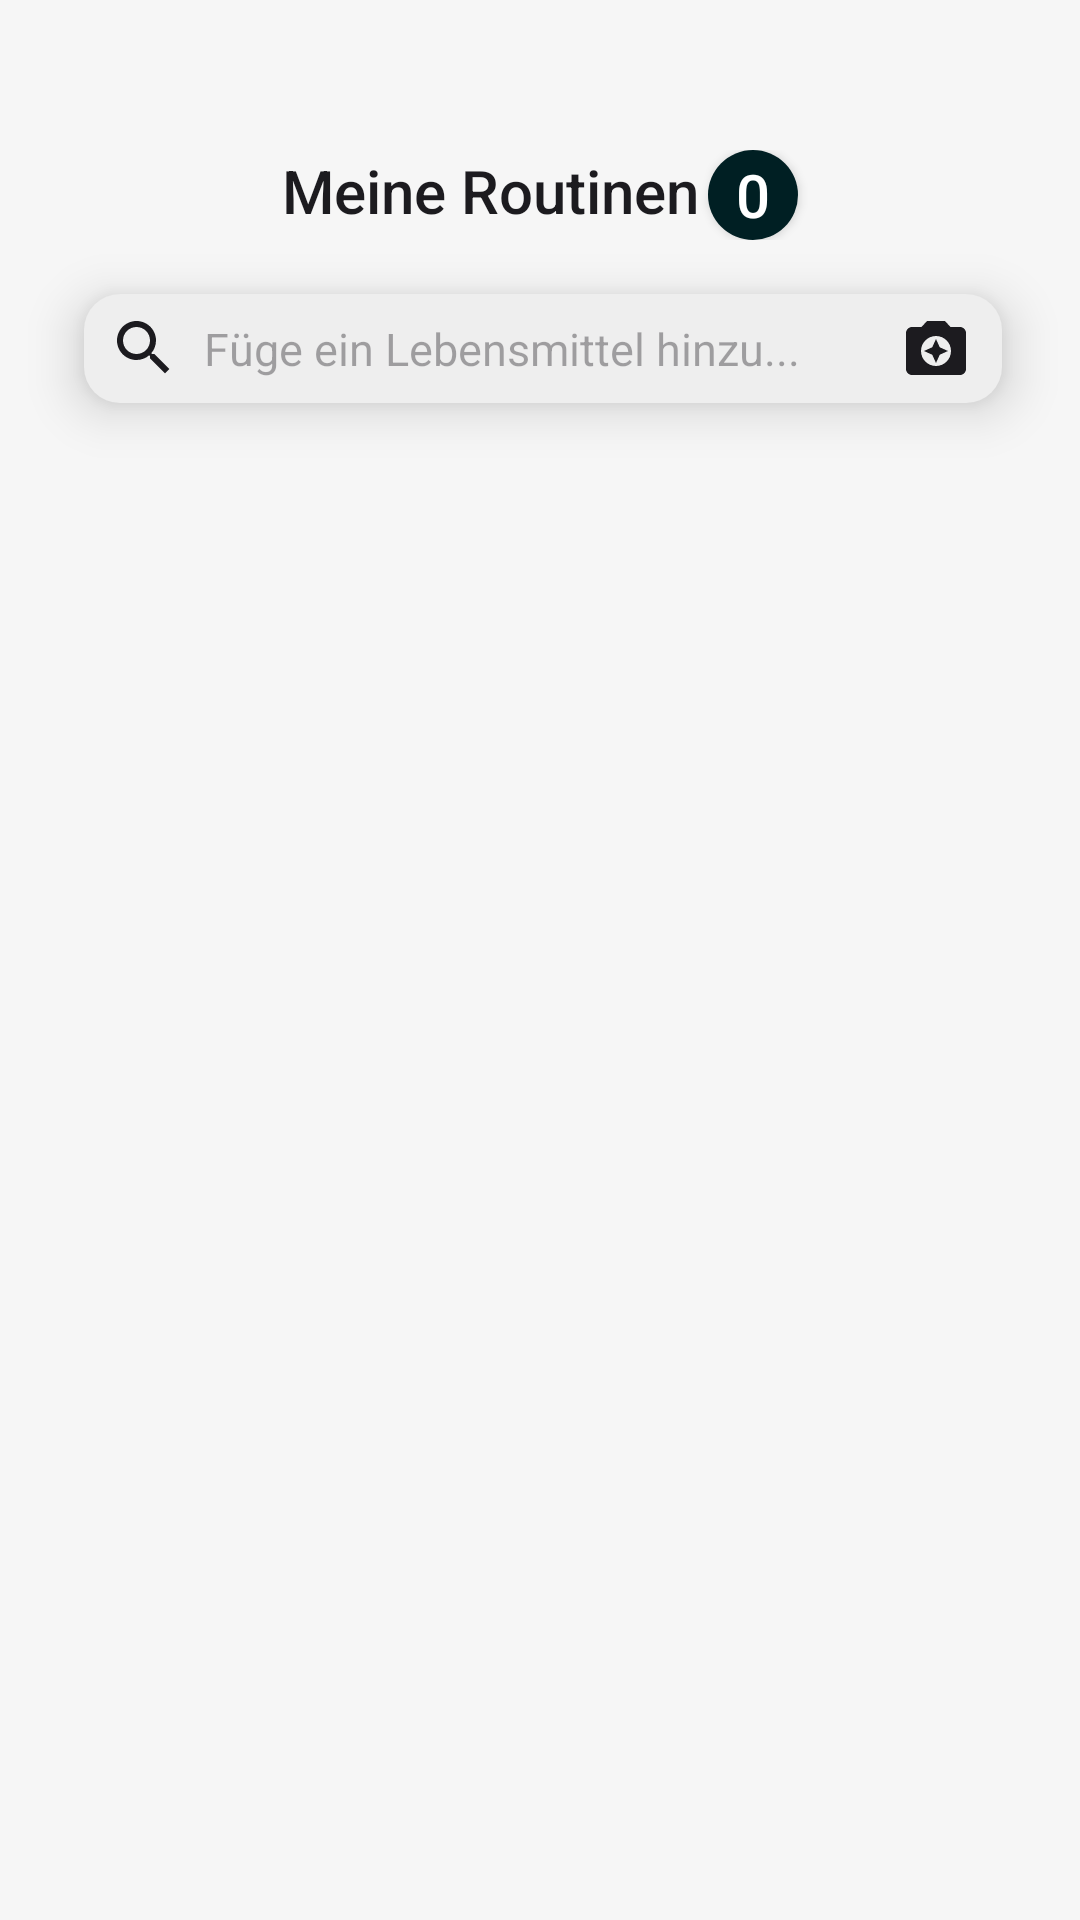

Layout XML and referenced resources for this Android screen:
<!-- AndroidManifest.xml: application theme AppTheme -->
<!-- res/layout/fragment_routines.xml -->
<?xml version="1.0" encoding="utf-8"?>
<LinearLayout xmlns:android="http://schemas.android.com/apk/res/android"
    android:layout_width="match_parent"
    android:layout_height="match_parent"
    android:orientation="vertical"
    android:focusable="true"
    android:focusableInTouchMode="true"
    android:clipToPadding="false"
    android:paddingHorizontal="26dp"
    android:gravity="center_horizontal"

    android:paddingTop="50dp">

    
    <LinearLayout
        android:layout_width="match_parent"
        android:layout_height="wrap_content"
        android:gravity="center_horizontal"
        android:orientation="horizontal">

        <TextView
            android:layout_width="wrap_content"
            android:layout_height="match_parent"
            android:text="@string/meine_routinen"
            android:fontFamily="sans-serif-medium"
            android:textSize="20sp"
            android:textColor="@color/black" />

        <Button
            android:id="@+id/btn_food_counter"
            android:layout_width="30dp"
            android:layout_height="30dp"
            android:layout_marginStart="3dp"
            android:text="0"
            android:textColor="@color/pure_white"
            android:textSize="20sp"
            android:background="@drawable/btn_count_items_teal"
            android:gravity="center"
            android:padding="0dp"
            android:autoSizeTextType="uniform"
            android:autoSizeMinTextSize="8sp"
            android:autoSizeMaxTextSize="20sp"
            android:autoSizeStepGranularity="1sp"
            />
    </LinearLayout>


    
    <include
        android:id="@+id/search_bar"
        layout="@layout/searchbar" />

    
    <TextView
        android:id="@+id/routine_error_text"
        android:layout_width="wrap_content"
        android:layout_height="wrap_content"
        android:visibility="gone"
        android:layout_marginTop="20dp"
        android:gravity="center"
        android:textColor="@color/black" />

    


    <androidx.recyclerview.widget.RecyclerView
        android:layout_marginTop="20dp"
        android:id="@+id/routine_recycler_view"
        android:clipToPadding="false"
        android:layout_width="match_parent"
        android:layout_height="match_parent" />


</LinearLayout>
<!-- res/layout/searchbar.xml (included above) -->
<?xml version="1.0" encoding="utf-8"?>
    <LinearLayout xmlns:android="http://schemas.android.com/apk/res/android"
        android:id="@+id/search_bar"
        android:layout_width="match_parent"
        android:layout_height="wrap_content"
        android:orientation="horizontal"
        android:paddingVertical="2dp"
        android:paddingStart="10dp"
        android:paddingEnd="10dp"
        android:gravity="center_vertical"
        android:elevation="10dp"
        android:background="@drawable/bg_lightgray"
        android:layout_marginTop="16dp">

        <ImageView
            android:id="@+id/search_icon"
            android:layout_width="wrap_content"
            android:layout_height="wrap_content"
            android:layout_gravity="center_vertical"
            android:src="@drawable/ic_search_black"
            android:contentDescription="Search Icon" />

        <EditText
            android:id="@+id/search_edit_text"
            android:layout_width="0dp"
            android:layout_height="wrap_content"
            android:gravity="center_vertical"
            android:layout_weight="1"
            android:fontFamily="sans-serif"
            android:maxLines="1"
            android:inputType="text"
            android:imeOptions="actionDone"
            android:textSize="15sp"
            android:hint="@string/lebensmittel_hinzufügen_suche"
            android:background="@android:color/transparent"
            android:padding="8dp" />

        <ImageView
            android:id="@+id/scan_icon"
            android:layout_width="wrap_content"
            android:layout_height="wrap_content"
            android:layout_gravity="center_vertical"
            android:contentDescription="Camera Icon"
            android:src="@drawable/ic_camerascan_black" />
    </LinearLayout>
<!-- resources referenced by this layout -->
<resources>
  <color name="black">#1C1B1F</color>
  <color name="pure_white">#FFFFFFFF</color>
  <!-- drawable bg_lightgray (drawable) -->
  <?xml version="1.0" encoding="utf-8"?>
  <layer-list xmlns:android="http://schemas.android.com/apk/res/android">
  
      <item android:top="2dp" android:left="2dp" android:bottom="2dp">
          <shape android:shape="rectangle">
              <corners android:radius="12dp"/>
              <solid android:color="@color/input_background_gray" />
          </shape>
      </item>
  </layer-list>
  <!-- drawable btn_count_items_teal (drawable) -->
  <?xml version="1.0" encoding="utf-8"?>
  <selector xmlns:android="http://schemas.android.com/apk/res/android">
  
      
      <item android:state_pressed="true">
          <shape android:shape="oval">
              <solid android:color="@color/tertiary_teal_dark" />
              <corners android:radius="1000dp" />
          </shape>
      </item>
  
      
      <item android:state_enabled="false">
          <shape android:shape="oval">
              <solid android:color="@color/gray" />
              <corners android:radius="1000dp" />
          </shape>
      </item>
  
      
      <item>
          <shape android:shape="oval">
              <solid android:color="@color/tertiary_teal" />
              <corners android:radius="1000dp" />
          </shape>
      </item>
  </selector>
  <!-- drawable ic_camerascan_black (drawable) -->
  <vector xmlns:android="http://schemas.android.com/apk/res/android" android:height="24dp" android:tint="#1C1B1F" android:viewportHeight="24" android:viewportWidth="24" android:width="24dp">
        
      <path android:fillColor="@android:color/white" android:pathData="M9,3L7.17,5L4,5c-1.1,0 -2,0.9 -2,2v12c0,1.1 0.9,2 2,2h16c1.1,0 2,-0.9 2,-2L22,7c0,-1.1 -0.9,-2 -2,-2h-3.17L15,3L9,3zM12,18c-2.76,0 -5,-2.24 -5,-5s2.24,-5 5,-5 5,2.24 5,5 -2.24,5 -5,5z"/>
        
      <path android:fillColor="@android:color/white" android:pathData="M12,17l1.25,-2.75L16,13l-2.75,-1.25L12,9l-1.25,2.75L8,13l2.75,1.25z"/>
      
  </vector>
  <!-- drawable ic_search_black (drawable) -->
  <vector xmlns:android="http://schemas.android.com/apk/res/android" android:height="24dp" android:tint="#1C1B1F" android:viewportHeight="24" android:viewportWidth="24" android:width="24dp">
        
      <path android:fillColor="@android:color/white" android:pathData="M15.5,14h-0.79l-0.28,-0.27C15.41,12.59 16,11.11 16,9.5 16,5.91 13.09,3 9.5,3S3,5.91 3,9.5 5.91,16 9.5,16c1.61,0 3.09,-0.59 4.23,-1.57l0.27,0.28v0.79l5,4.99L20.49,19l-4.99,-5zM9.5,14C7.01,14 5,11.99 5,9.5S7.01,5 9.5,5 14,7.01 14,9.5 11.99,14 9.5,14z"/>
      
  </vector>
  <string name="meine_routinen">Meine Routinen</string>
  <style name="AppTheme" parent="Theme.Material3.Light.NoActionBar">
          
          <item name="colorPrimary">@color/primary_green</item>
          
          <item name="colorSecondary">@color/secondary_green</item>
          
          <item name="android:windowBackground">@color/background_light</item>
      </style>
  <color name="input_background_gray">#EEEEEE</color>
  <color name="tertiary_teal_dark">#274346</color>
  <color name="gray">#888888</color>
  <color name="tertiary_teal">#001F23</color>
  <color name="primary_green">#39693B</color>
  <color name="secondary_green">#526350</color>
  <color name="background_light">#F6F6F6</color>
</resources>
